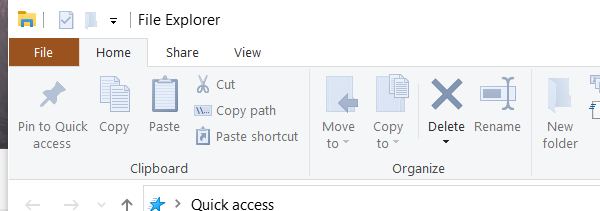
Task: Processing Return Data from Costco Website meaning it pulls the data of all the returns in a selected date range by the user. The data is written into a Excel following a pattern that can be used for Netsuite importing and also providing email notificiation.
Workflow: Main

Step 1 [try]: Open Application Folder PDFs on the element (explorer.exe)

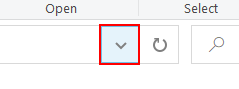
Step 2 [try]: click on the push button 'Previous Locations' in window 'Address band toolbar'

Step 3: type a value (no picture)

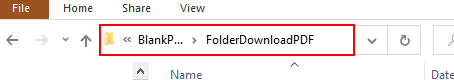
Step 4: type "[Config("Path Save PDF").ToString.Trim]" into the toolbar 'focusable'

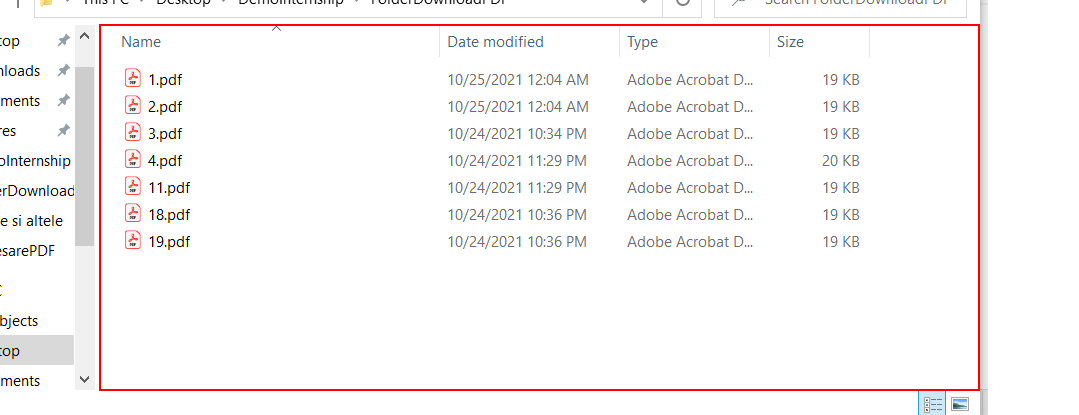
Step 5: type a value into the element 'Items View' in window 'FolderDownloadPDF' (explorer.exe)

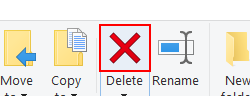
Step 6: click on the split button 'Delete' in window 'FolderDownloadPDF' (explorer.exe)

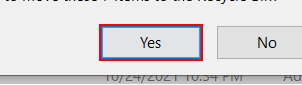
Step 7: click in window 'Delete Multiple Items' (explorer.exe)

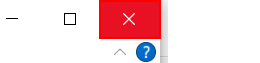
Step 8: click on the push button 'Close'